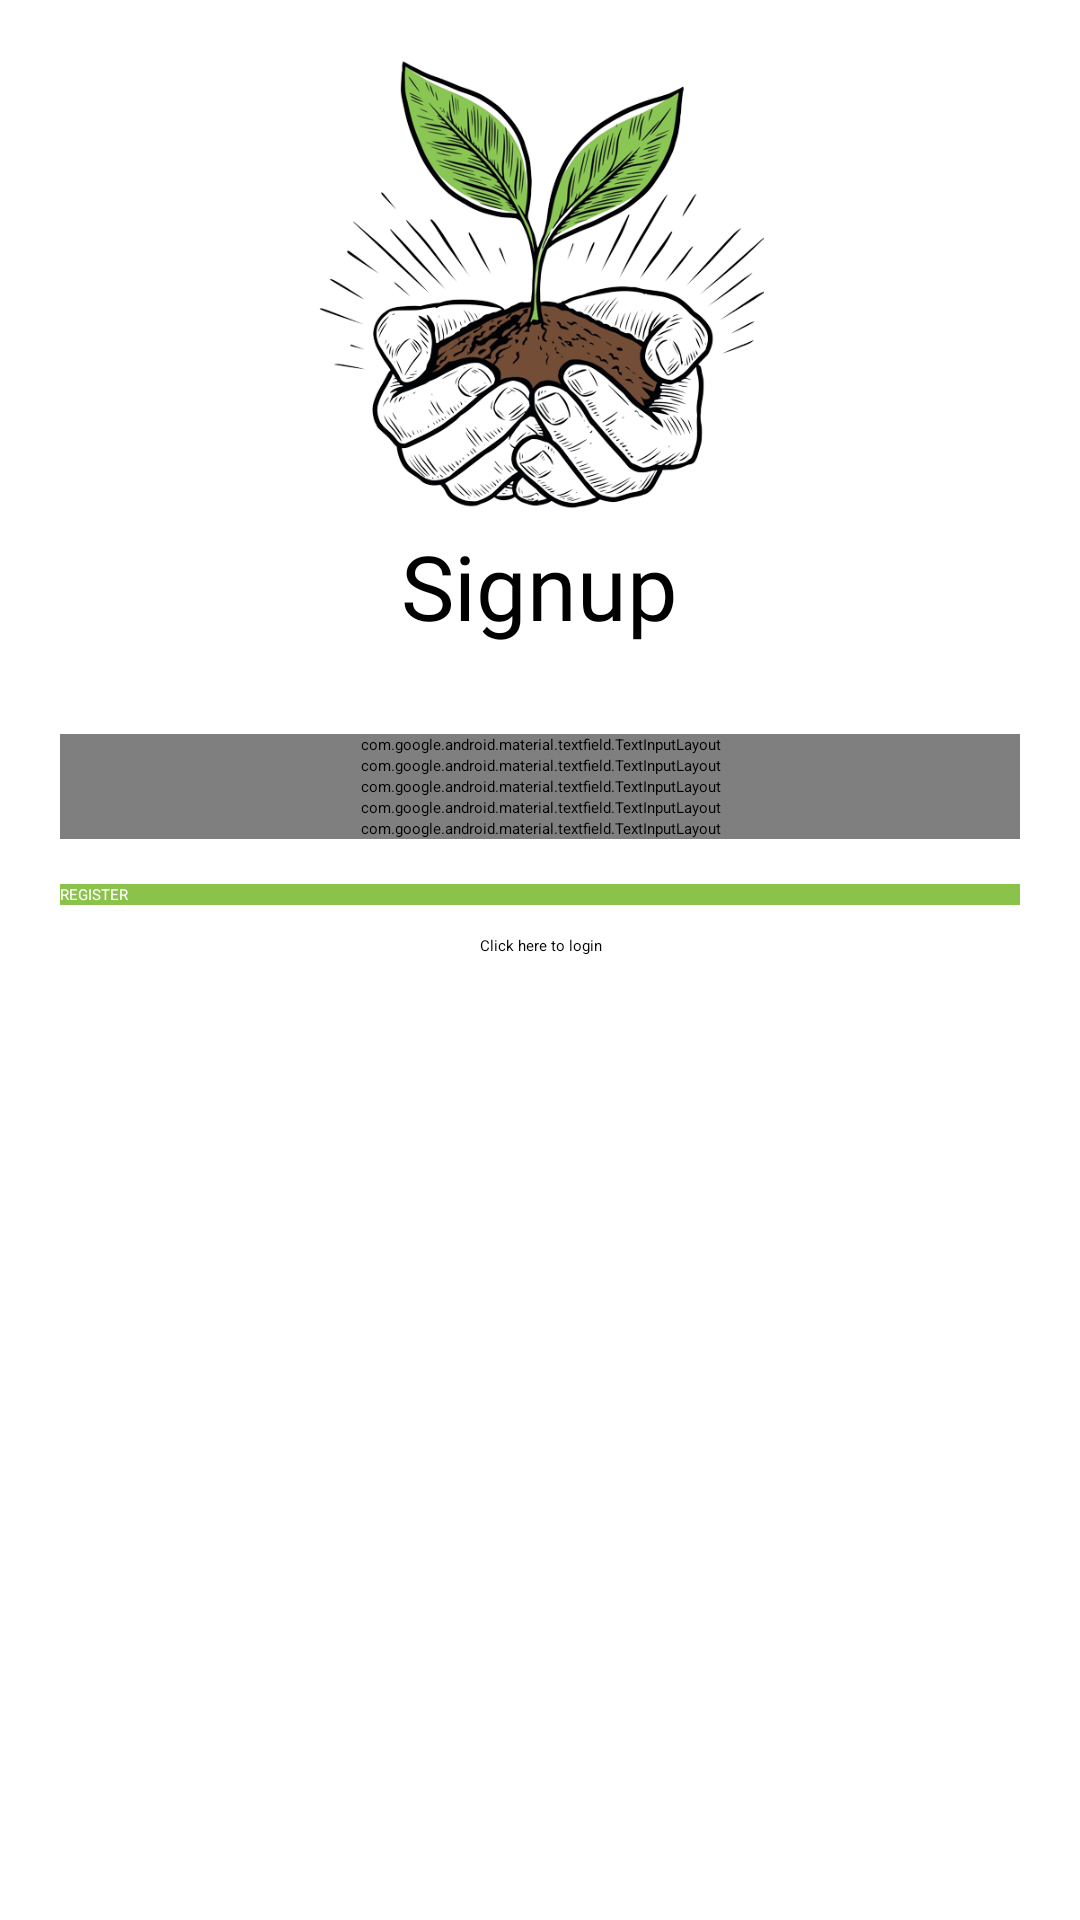

Layout XML and referenced resources for this Android screen:
<!-- AndroidManifest.xml: application theme Theme.MiniProject -->
<!-- res/layout/activity_signup.xml -->
<?xml version="1.0" encoding="utf-8"?>
<ScrollView xmlns:android="http://schemas.android.com/apk/res/android"
    xmlns:app="http://schemas.android.com/apk/res-auto"
    xmlns:tools="http://schemas.android.com/tools"
    android:layout_width="match_parent"
    android:layout_height="match_parent"
    android:background="#ffffff"
    android:orientation="vertical"
    android:padding="20dp"
    tools:context=".signup"
    tools:ignore="SpeakableTextPresentCheck,SpeakableTextPresentCheck">

    <LinearLayout
        android:layout_width="match_parent"
        android:layout_height="wrap_content"
        android:orientation="vertical">


        <ImageView
            android:id="@+id/logoimage.signup"
            android:layout_width="150dp"
            android:layout_height="150dp"
            android:layout_gravity="center"
            android:layout_marginBottom="5dp"
            android:contentDescription="@string/todo"
            android:src="@drawable/login_logo" />


        <TextView
            android:id="@+id/title"
            android:layout_width="wrap_content"
            android:layout_height="wrap_content"
            android:layout_gravity="center"
            android:fontFamily="@font/baloo"
            android:text="Signup"
            android:textColor="@color/black"
            android:textSize="30sp" />

        <TextView
            android:id="@+id/subtitle"
            android:layout_width="wrap_content"
            android:layout_height="wrap_content"
            android:layout_gravity="center"
            android:layout_marginBottom="5dp"
            android:text="@string/register_to_create_an_account"
            android:textColor="@color/gray"
            android:textSize="18sp" />

        <LinearLayout
            android:layout_width="match_parent"
            android:layout_height="wrap_content"
            android:layout_marginBottom="10dp"
            android:orientation="vertical"
            tools:ignore="ExtraText">

            //full name------->

            <com.google.android.material.textfield.TextInputLayout
                android:id="@+id/fullname_text_field_design"
                style="@style/Widget.MaterialComponents.TextInputLayout.OutlinedBox"
                android:layout_width="match_parent"
                android:layout_height="wrap_content"
                android:hint="full name">

                <com.google.android.material.textfield.TextInputEditText
                    android:layout_width="match_parent"
                    android:layout_height="wrap_content"
                    android:inputType="text"
                    android:textColorHint="#757575"
                    tools:ignore="TextContrastCheck,TextContrastCheck" />

            </com.google.android.material.textfield.TextInputLayout>

            // Enter Username----------->

            <com.google.android.material.textfield.TextInputLayout
                android:id="@+id/username_text_field_design"
                style="@style/Widget.MaterialComponents.TextInputLayout.OutlinedBox"
                android:layout_width="match_parent"
                android:layout_height="wrap_content"
                android:hint="username">

                <com.google.android.material.textfield.TextInputEditText
                    android:layout_width="match_parent"
                    android:layout_height="wrap_content"
                    android:inputType="text" />
            </com.google.android.material.textfield.TextInputLayout>


            // Enter Email----------->

            <com.google.android.material.textfield.TextInputLayout
                android:id="@+id/email_text_field_design"
                style="@style/Widget.MaterialComponents.TextInputLayout.OutlinedBox"
                android:layout_width="match_parent"
                android:layout_height="wrap_content"
                android:hint="email">

                <com.google.android.material.textfield.TextInputEditText
                    android:layout_width="match_parent"
                    android:layout_height="wrap_content"
                    android:inputType="textEmailAddress"
                    android:textColorHint="#757575" />
            </com.google.android.material.textfield.TextInputLayout>


            // Enter Phonenumber----------->

            <com.google.android.material.textfield.TextInputLayout
                android:id="@+id/phonenno_text_field_design"
                style="@style/Widget.MaterialComponents.TextInputLayout.OutlinedBox"
                android:layout_width="match_parent"
                android:layout_height="wrap_content"
                android:hint="Phone No.">

                <com.google.android.material.textfield.TextInputEditText
                    android:layout_width="match_parent"
                    android:layout_height="wrap_content"
                    android:inputType="phone"
                    android:textColorHint="#757575"
                    tools:ignore="TextContrastCheck,TextContrastCheck" />
            </com.google.android.material.textfield.TextInputLayout>


            // Enter Password----------->

            <com.google.android.material.textfield.TextInputLayout
                android:id="@+id/password_input_field"
                style="@style/Widget.MaterialComponents.TextInputLayout.OutlinedBox"
                android:layout_width="match_parent"
                android:layout_height="wrap_content"
                android:hint="Password"
                app:passwordToggleEnabled="true"
                app:passwordToggleTint="@color/green">

                <com.google.android.material.textfield.TextInputEditText
                    android:layout_width="match_parent"
                    android:layout_height="wrap_content"
                    android:inputType="textPassword" />

            </com.google.android.material.textfield.TextInputLayout>
        </LinearLayout>
        //Register Button
        <Button
            android:onClick="registerbuttonclick"
            android:id="@+id/register_button"
            android:layout_width="match_parent"
            android:layout_height="wrap_content"
            android:layout_marginTop="5dp"
            android:layout_marginBottom="5dp"
            android:background="@color/green"
            android:text="REGISTER"
            android:textColor="#fff" />


        // Login Button
        <Button
            android:id="@+id/login_button"
            style="?attr/materialButtonOutlinedStyle"
            android:layout_width="406dp"
            android:layout_height="wrap_content"
            android:layout_gravity="center"
            android:layout_marginTop="5dp"
            android:layout_marginBottom="5dp"
            android:background="#00000000"
            android:elevation="5dp"
            android:gravity="center"
            android:onClick="loginbuttonclick"
            android:text="Click here to login"
            android:textAlignment="center"
            android:textColor="@color/black" />

    </LinearLayout>


</ScrollView>
<!-- resources referenced by this layout -->
<resources>
  <color name="black">#FF000000</color>
  <color name="gray">#9F9F9F</color>
  <color name="green">#8AC24A</color>
  <!-- drawable login_logo: png bitmap (drawable-v24, 261159 bytes) -->
  <string name="register_to_create_an_account" />
  <string name="todo" />
</resources>
